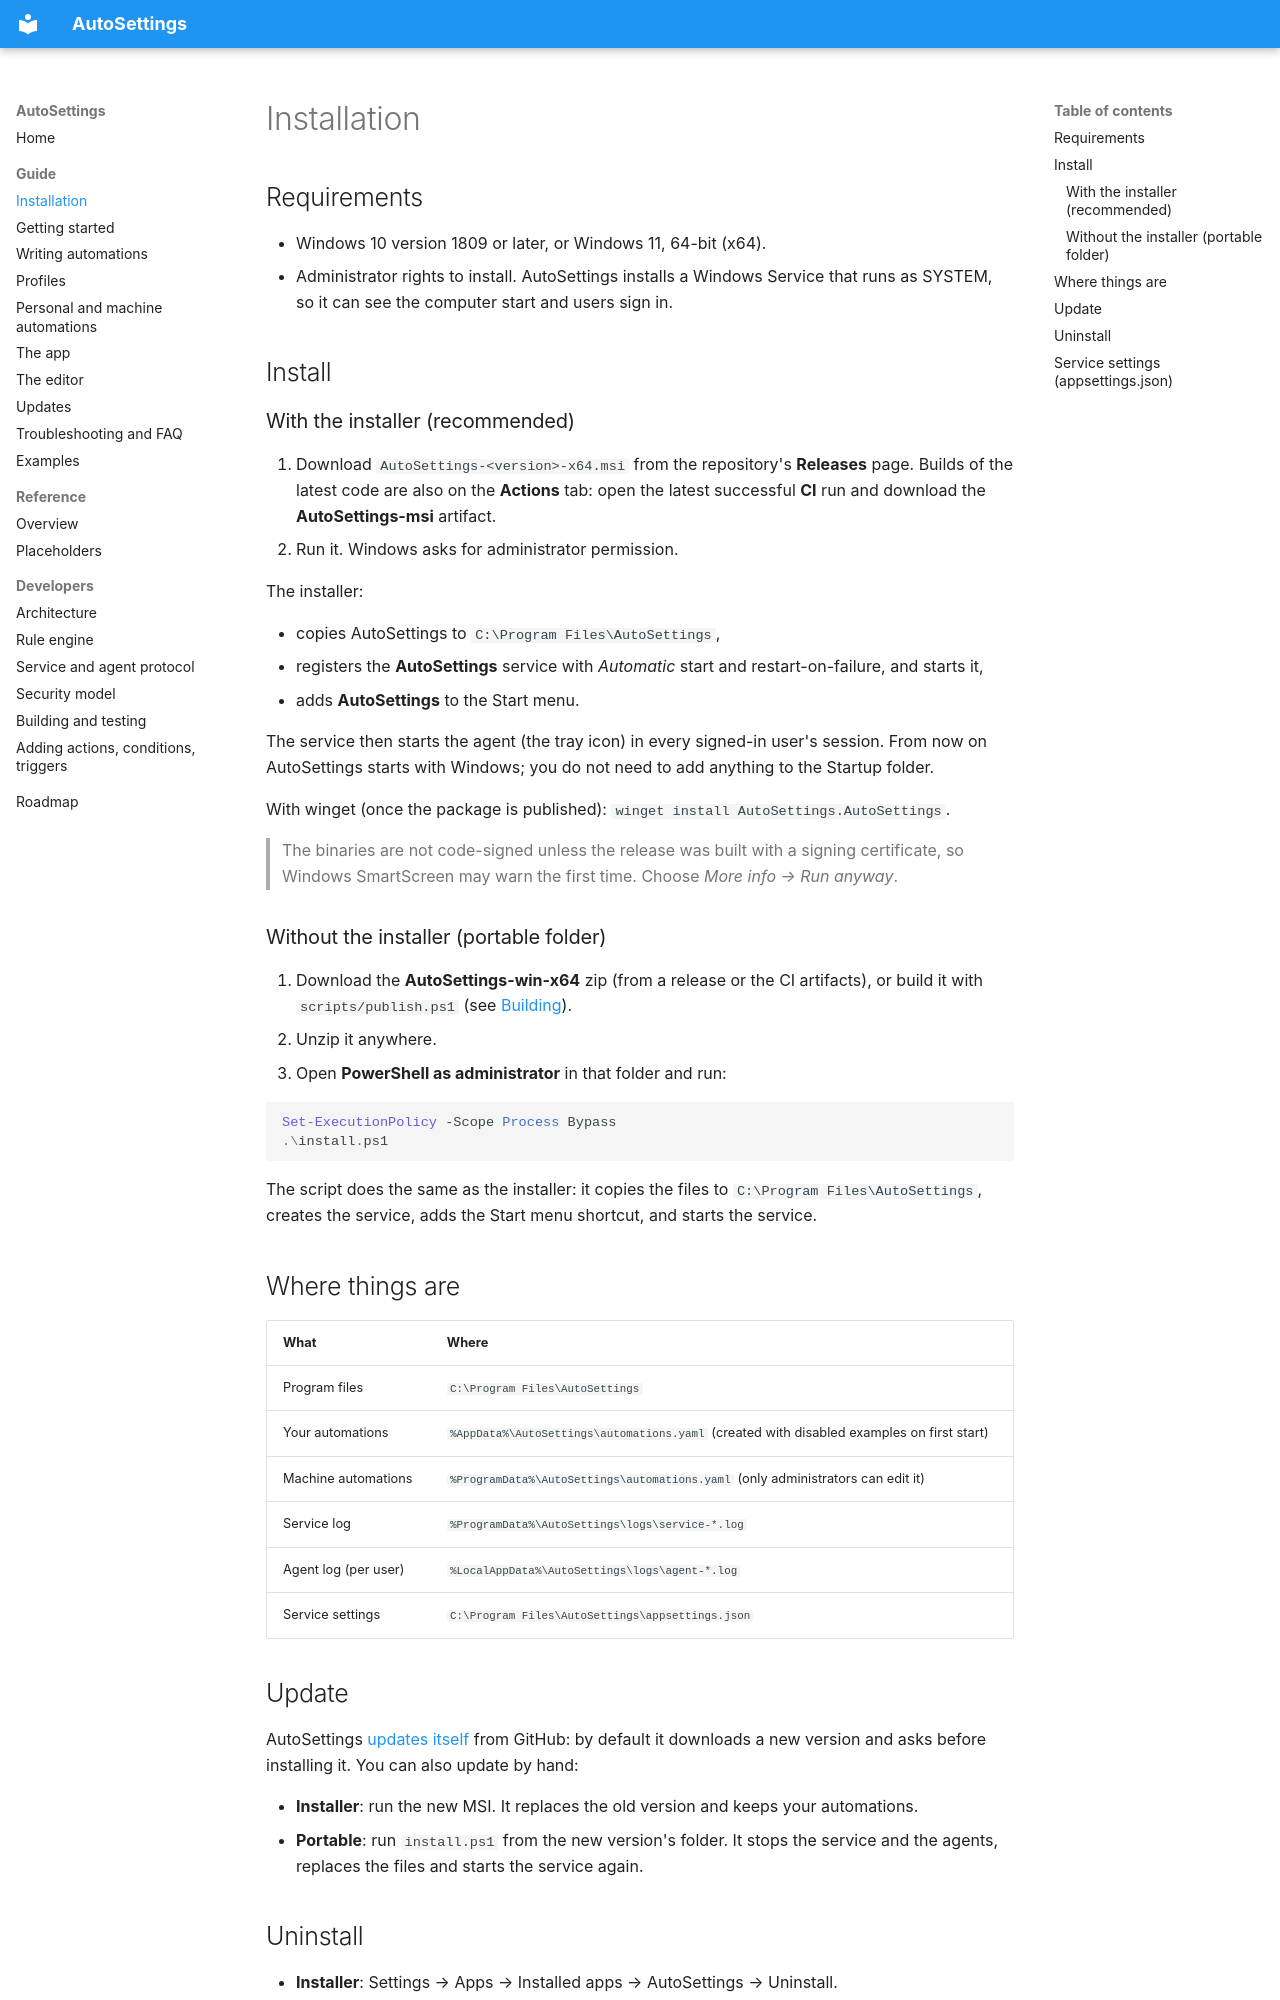

repository: Samet1771/AutoSettings · page: guide/installation/index.html · generator: mkdocs

# Installation

## Requirements

- Windows 10 version 1809 or later, or Windows 11, 64-bit (x64).
- Administrator rights to install. AutoSettings installs a Windows Service that runs as SYSTEM, so it can see
  the computer start and users sign in.

## Install

### With the installer (recommended)

1. Download `AutoSettings-<version>-x64.msi` from the repository's **Releases** page. Builds of the latest code are
   also on the **Actions** tab: open the latest successful **CI** run and download the **AutoSettings-msi** artifact.
2. Run it. Windows asks for administrator permission.

The installer:

- copies AutoSettings to `C:\Program Files\AutoSettings`,
- registers the **AutoSettings** service with *Automatic* start and restart-on-failure, and starts it,
- adds **AutoSettings** to the Start menu.

The service then starts the agent (the tray icon) in every signed-in user's session. From now on AutoSettings starts
with Windows; you do not need to add anything to the Startup folder.

With winget (once the package is published): `winget install AutoSettings.AutoSettings`.

> The binaries are not code-signed unless the release was built with a signing certificate, so Windows SmartScreen
> may warn the first time. Choose *More info → Run anyway*.

### Without the installer (portable folder)

1. Download the **AutoSettings-win-x64** zip (from a release or the CI artifacts), or build it with
   `scripts/publish.ps1` (see [Building](../dev/building.md)).
2. Unzip it anywhere.
3. Open **PowerShell as administrator** in that folder and run:

   ```powershell
   Set-ExecutionPolicy -Scope Process Bypass
   .\install.ps1
   ```

The script does the same as the installer: it copies the files to `C:\Program Files\AutoSettings`, creates the
service, adds the Start menu shortcut, and starts the service.

## Where things are

| What | Where |
|---|---|
| Program files | `C:\Program Files\AutoSettings` |
| Your automations | `%AppData%\AutoSettings\automations.yaml` (created with disabled examples on first start) |
| Machine automations | `%ProgramData%\AutoSettings\automations.yaml` (only administrators can edit it) |
| Service log | `%ProgramData%\AutoSettings\logs\service-*.log` |
| Agent log (per user) | `%LocalAppData%\AutoSettings\logs\agent-*.log` |
| Service settings | `C:\Program Files\AutoSettings\appsettings.json` |

## Update

AutoSettings [updates itself](updates.md) from GitHub: by default it downloads a new version and asks before
installing it. You can also update by hand:

- **Installer**: run the new MSI. It replaces the old version and keeps your automations.
- **Portable**: run `install.ps1` from the new version's folder. It stops the service and the agents, replaces the
  files and starts the service again.
